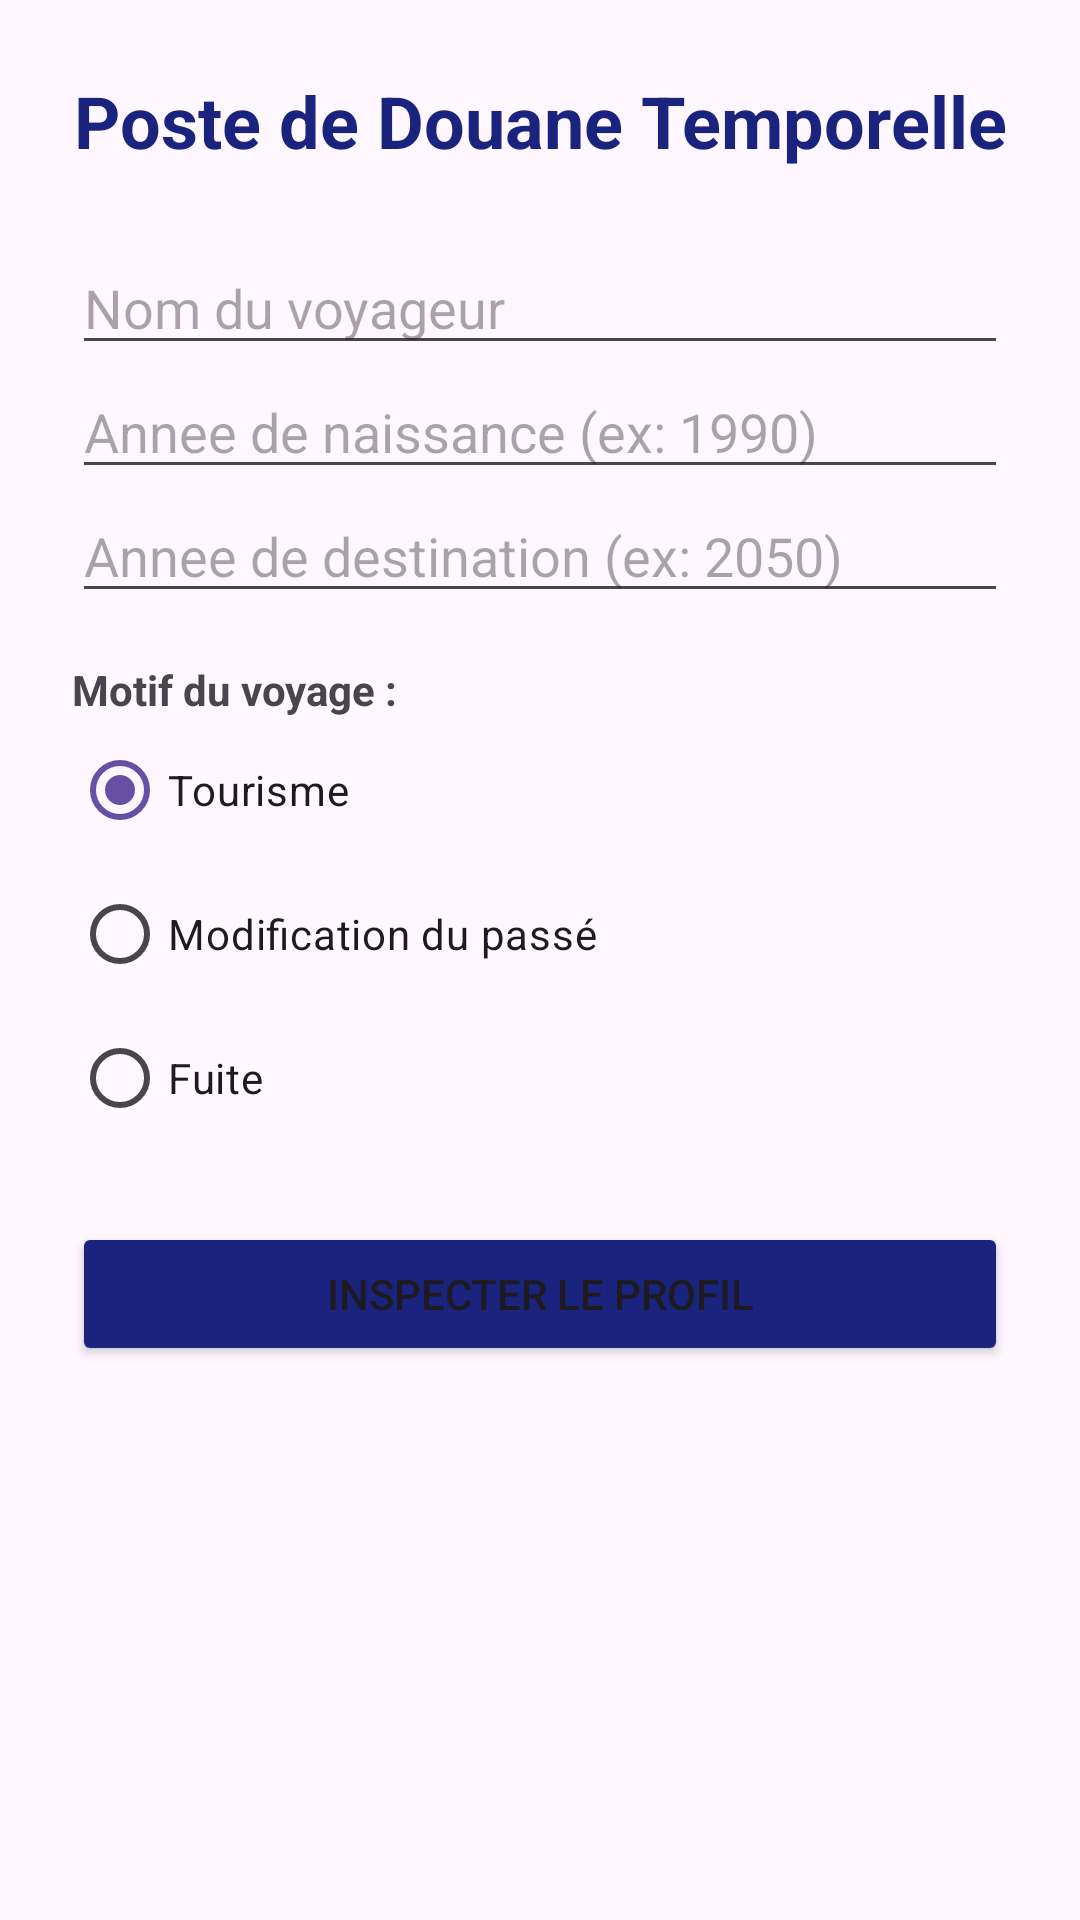

The Android layout XML behind this screen, and the referenced resources:
<!-- AndroidManifest.xml: application theme Theme.DouaneTemporelle -->
<!-- res/layout/activity_main.xml -->
<?xml version="1.0" encoding="utf-8"?>
<ScrollView xmlns:android="http://schemas.android.com/apk/res/android"
    android:id="@+id/main"
    android:layout_width="match_parent"
    android:layout_height="match_parent">


<LinearLayout
    android:layout_width="match_parent"
    android:layout_height="wrap_content"
    android:orientation="vertical"
    android:padding="24dp">

    
    <TextView
        android:id="@+id/tv_titre_ar"
        android:layout_width="match_parent"
        android:layout_height="wrap_content"
        android:layout_marginBottom="24dp"
        android:gravity="center"
        android:text="@string/titre_formulaire"
        android:textColor="@color/bleu_nuit"
        android:textSize="24sp"
        android:textStyle="bold" />

    
    <EditText
        android:id="@+id/et_nom_ar"
        android:layout_width="match_parent"
        android:layout_height="wrap_content"
        android:hint="@string/hint_nom"
        android:inputType="textPersonName" />

    
    <EditText
        android:id="@+id/et_naissance_ar"
        android:layout_width="match_parent"
        android:layout_height="wrap_content"
        android:hint="@string/hint_naissance"
        android:inputType="number"
        android:maxLength="4" />

    
    <EditText
        android:id="@+id/et_destination_ar"
        android:layout_width="match_parent"
        android:layout_height="wrap_content"
        android:hint="@string/hint_destination"
        android:inputType="number"
        android:maxLength="4" />

    
    <TextView
        android:id="@+id/tv_motif_label_ar"
        android:layout_width="wrap_content"
        android:layout_height="wrap_content"
        android:layout_marginTop="16dp"
        android:text="@string/label_motif"
        android:textStyle="bold" />

    <RadioGroup
        android:id="@+id/rg_motif_ar"
        android:layout_width="match_parent"
        android:layout_height="wrap_content"
        android:orientation="vertical">

        
        <RadioButton
            android:id="@+id/rb_tourisme_ar"
            android:layout_width="wrap_content"
            android:layout_height="wrap_content"
            android:checked="true"
            android:text="@string/motif_tourisme" />

        <RadioButton
            android:id="@+id/rb_modification_ar"
            android:layout_width="wrap_content"
            android:layout_height="wrap_content"
            android:text="@string/motif_modification" />

        <RadioButton
            android:id="@+id/rb_fuite_ar"
            android:layout_width="wrap_content"
            android:layout_height="wrap_content"
            android:text="@string/motif_fuite" />
    </RadioGroup>

    
    <Button
        android:id="@+id/btn_inspecter_ar"
        android:layout_width="match_parent"
        android:layout_height="wrap_content"
        android:layout_marginTop="24dp"
        android:backgroundTint="@color/bleu_nuit"
        android:text="@string/btn_inspecter" />

</LinearLayout>

</ScrollView>
<!-- resources referenced by this layout -->
<resources>
  <color name="bleu_nuit">#FF1A237E</color>
  <string name="btn_inspecter">Inspecter le profil</string>
  <string name="hint_destination">Annee de destination (ex: 2050)</string>
  <string name="hint_naissance">Annee de naissance (ex: 1990)</string>
  <string name="hint_nom">Nom du voyageur</string>
  <string name="label_motif">Motif du voyage :</string>
  <string name="motif_fuite">Fuite</string>
  <string name="motif_modification">Modification du passé</string>
  <string name="motif_tourisme">Tourisme</string>
  <string name="titre_formulaire">Poste de Douane Temporelle</string>
  <style name="Theme.DouaneTemporelle" parent="Theme.Material3.Light.NoActionBar" />
</resources>
